Dataset: label (GitHub, HemantTanawade/label-inspection). Classes: defective label, ok label.

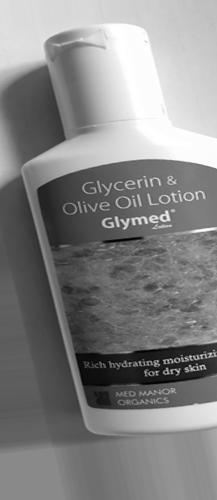
Label: ok label

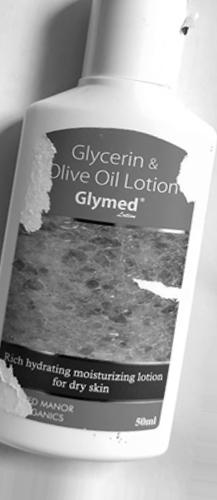
Label: defective label

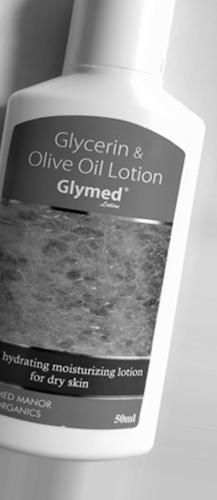
Label: ok label

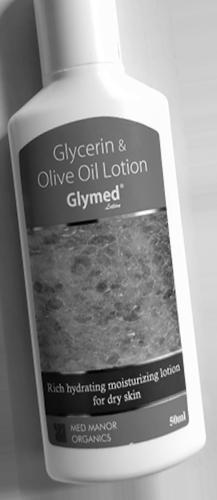
Label: ok label

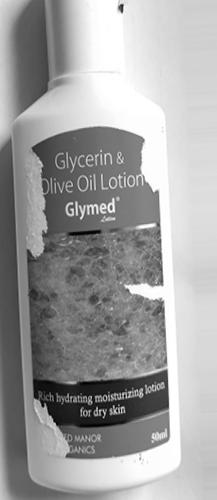
Label: defective label

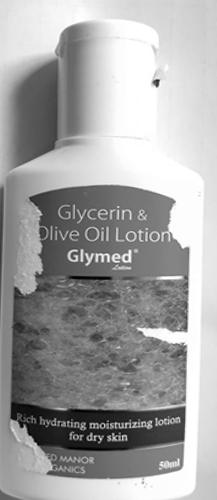
Label: defective label
